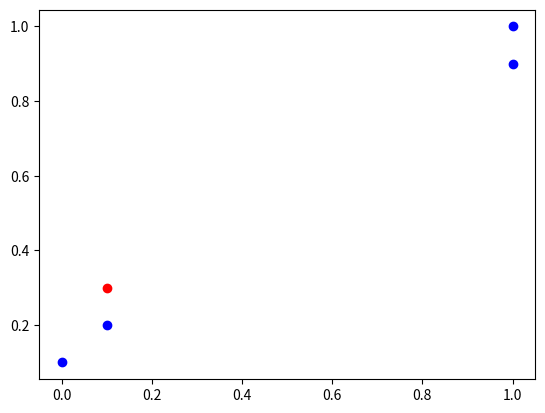

Here is the Python script that generated this plot:

import numpy as np
import matplotlib.pyplot as plt
from math import sqrt

# matplotlib inline
# 原始数据
data = [[1, 0.9], [1, 1], [0.1, 0.2], [0, 0.1]]
labels = ['A', 'A', 'B', 'B']
test_data = [[0.1, 0.3]]
# 绘制原始数据散点图
print("------------------------数据准备----------------------")
print("原始数据图像绘制...")
for i in range(len(data)):
    plt.scatter(data[i][0], data[i][1], color='b')
plt.scatter(test_data[0][0], test_data[0][1], color='r')
plt.show()
# 测试数据x=(0.1,0.3)
# 采用欧氏距离进行计算
print("------------------------距离计算----------------------")
x = [[0.1, 0.3]]
distance = []
labels_vz = []
for i in range(len(data)):
    d = 0
    d = sqrt((x[0][0] - data[i][0]) ** 2 + (x[0][1] - data[i][1]) ** 2)
    distance.append(d)
    labels_vz.append(i)
print("计算的距离为：\n", distance)
print("现在对应的标签位置为：\n", labels_vz)
# 按照升序排序，并取距离最小的前3个
print("-----------------------距离排序-----------------------")
for i in range(len(data) - 1):
    for j in range(i + 1, len(data)):
        if distance[i] > distance[j]:
            distance[i], distance[j] = distance[j], distance[i]
            labels_vz[i], labels_vz[j] = labels_vz[j], labels_vz[i]
print("排序后的距离为：\n", labels_vz)
print("取距离最近的3个值：", distance[0:3])
# 进行投票表决
print("-----------------------表决投票-----------------------")
A = 0
B = 0
for i in range(len(labels_vz[0:3])):
    if labels[labels_vz[i]] == 'A':
        A += 1
    else:
        B += 1
print("投票为A的数量为：", A)
print("投票为B的数量为：", B)
print("\n对照初始图中红色点（测试点）与前两个标签为A的离的最近，所以我们的计算与图中所呈现的绘图一致")
